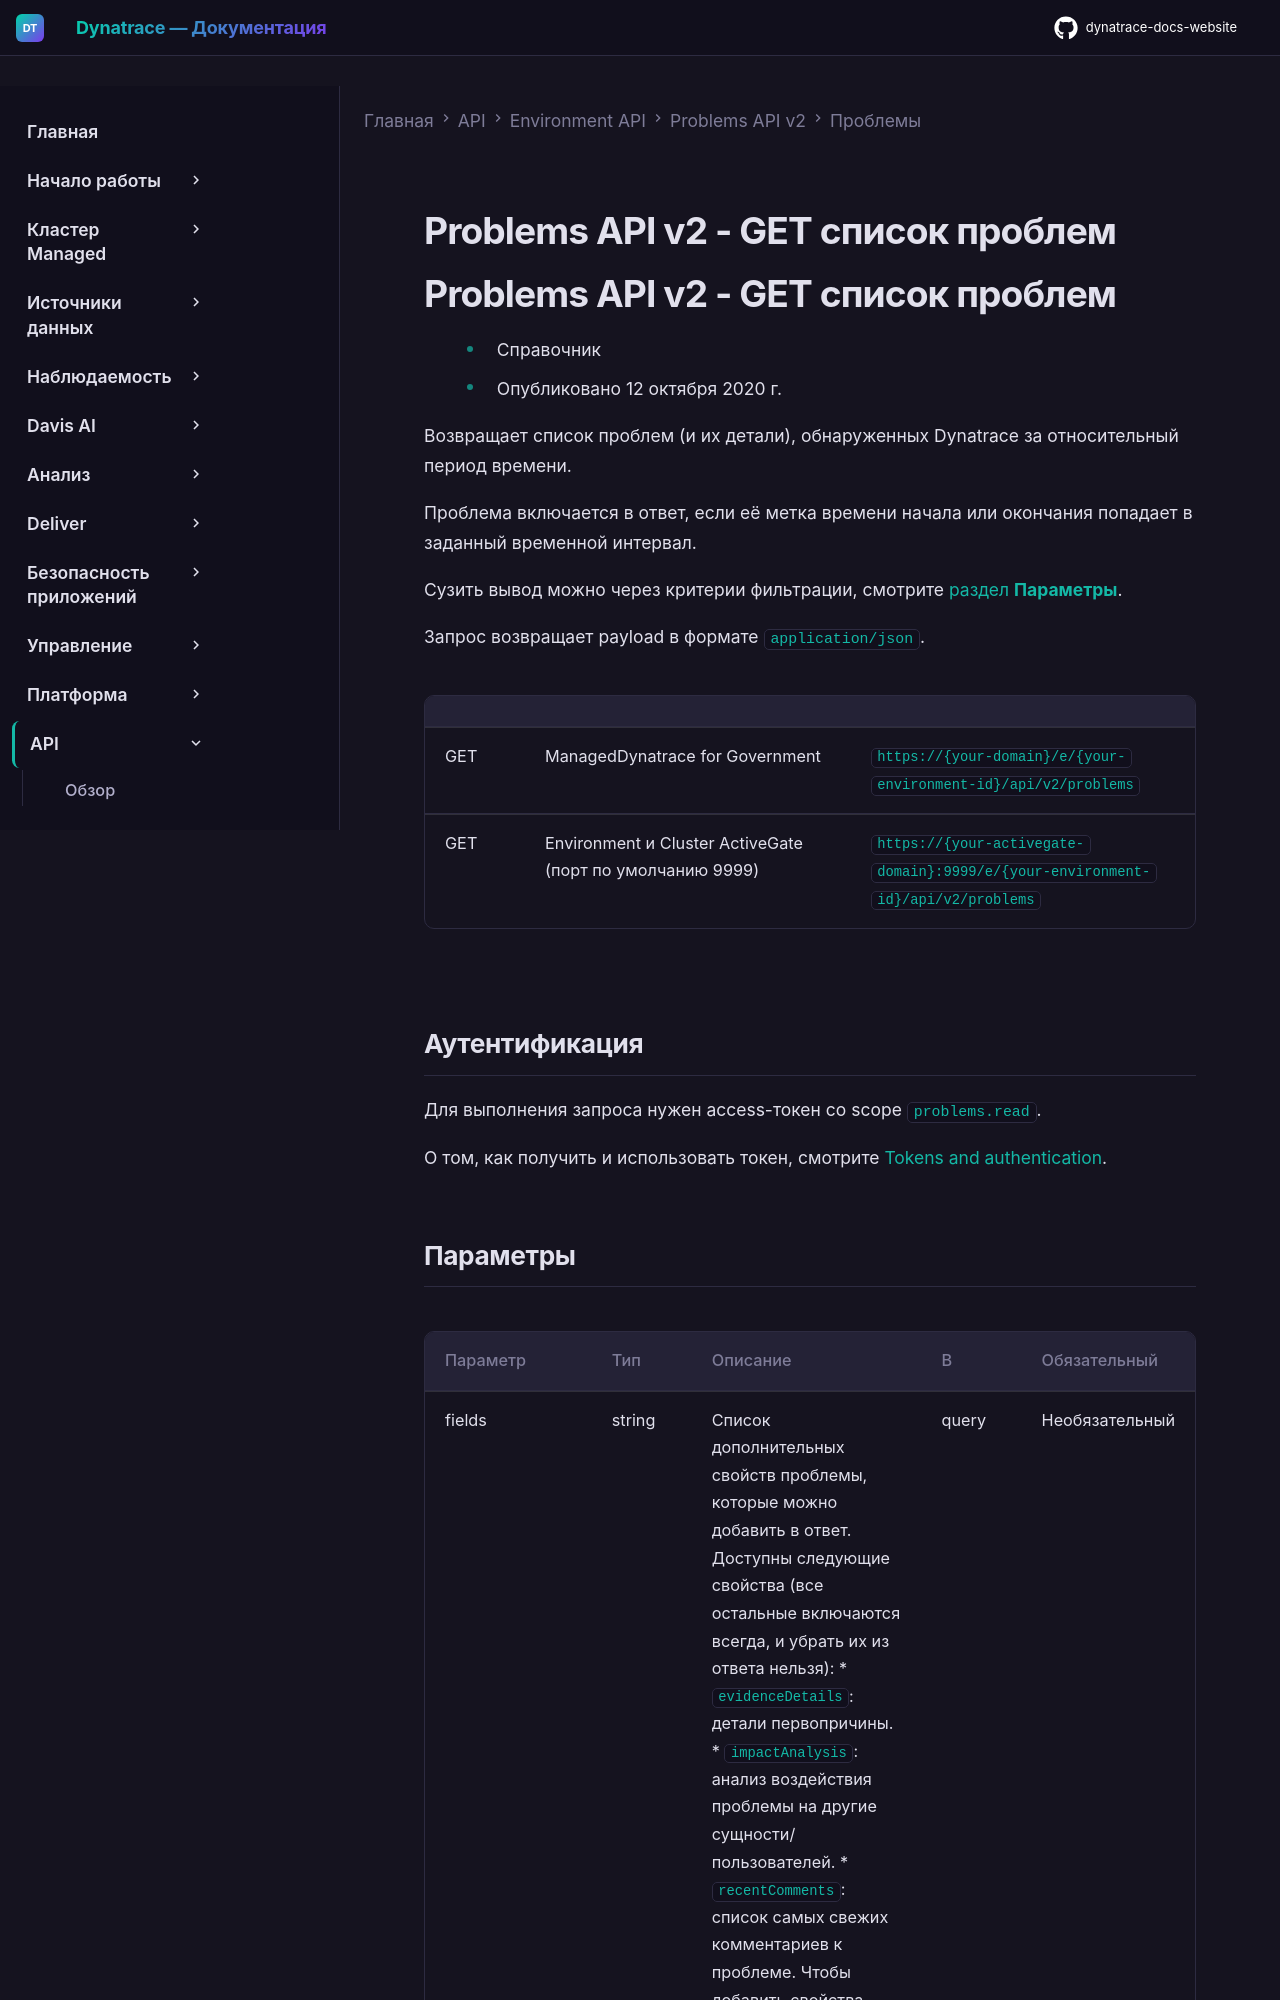

repository: Yerkebulan-Ardabayev/dynatrace-docs-website · page: managed-ru/dynatrace-api/environment-api/problems-v2/problems/get-problems-list/index.html · generator: mkdocs

---
title: Problems API v2 - GET список проблем
source: https://docs.dynatrace.com/managed/dynatrace-api/environment-api/problems-v2/problems/get-problems-list
scraped: 2026-05-12T11:57:19.194499
---

# Problems API v2 - GET список проблем

# Problems API v2 - GET список проблем

* Справочник
* Опубликовано 12 октября 2020 г.

Возвращает список проблем (и их детали), обнаруженных Dynatrace за относительный период времени.

Проблема включается в ответ, если её метка времени начала или окончания попадает в заданный временной интервал.

Сузить вывод можно через критерии фильтрации, смотрите [раздел **Параметры**](#parameters).

Запрос возвращает payload в формате `application/json`.

|  |  |  |
| --- | --- | --- |
| GET | ManagedDynatrace for Government | `https://{your-domain}/e/{your-environment-id}/api/v2/problems` |
| GET | Environment и Cluster ActiveGate (порт по умолчанию 9999) | `https://{your-activegate-domain}:9999/e/{your-environment-id}/api/v2/problems` |
